Run: headless pygame with SDL's dummy video driver; simulated clock (each Clock.tick advances the game by its frame time, no real sleeping); random seed 0; keys injected as events and as key.get_pressed() state; no mouse input.
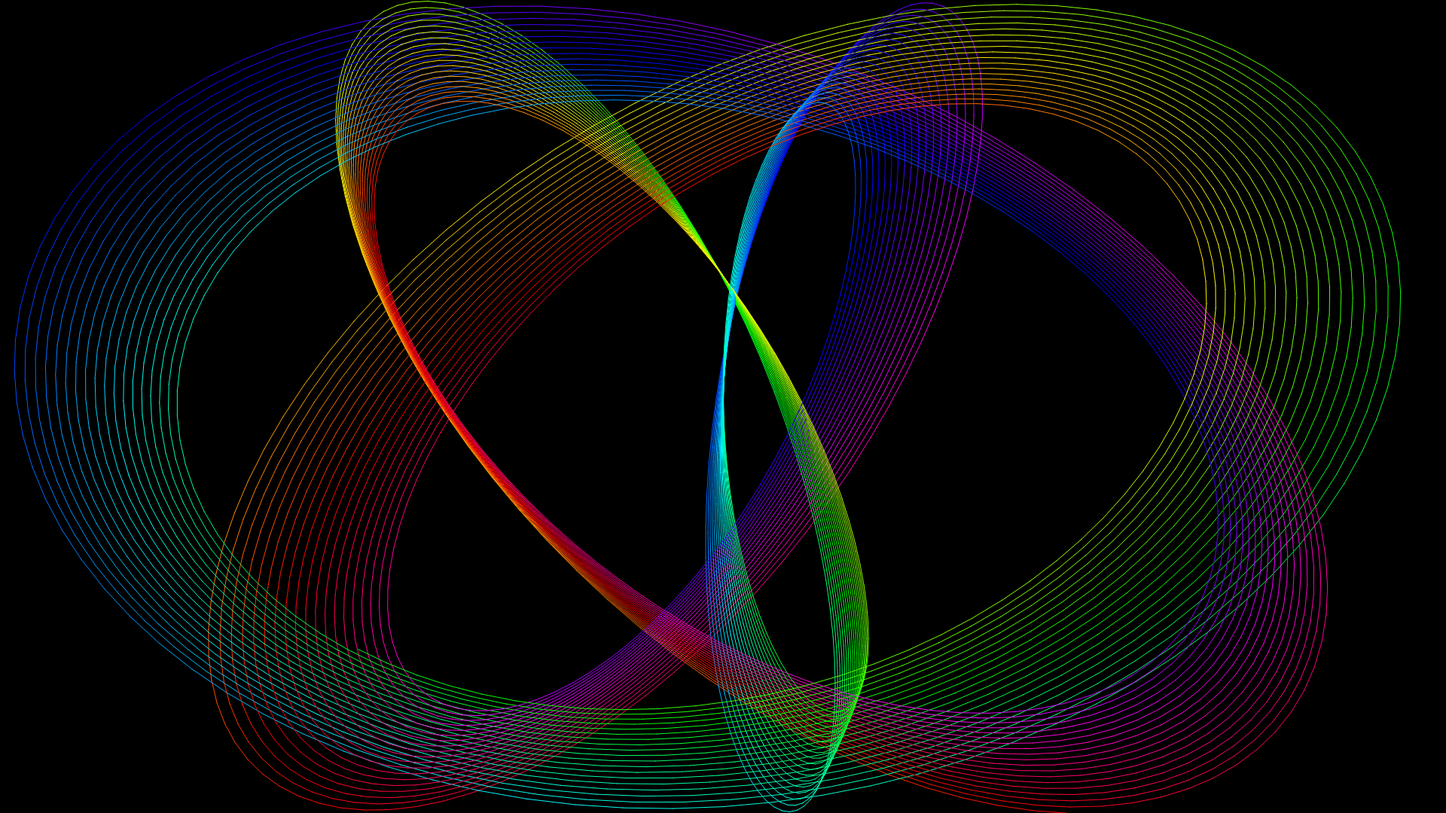
Frame 1 of 1 · flips 1–60 · no input

The pygame program that drew these frames:

# -*- coding: utf-8 -*-
"""
Created on Wed Jun 20 14:41:58 2018

@author: Mitch Labrenz
"""

import pygame, sys, random as r
from pygame.locals import *
from math import pi, sin, cos, exp

width, height = 1920,1080
dd=0.99995
dt=0.02
speed=100
hui=57*2
hue,sat,val,aaa=0,100,100,0
sd=0.001
mx=4

def check_event():
    global save
    for event in pygame.event.get():
        if event.type == QUIT:
            pygame.quit()
            sys.exit()
        elif event.type == KEYDOWN and event.key == K_q:
            pygame.quit()
            sys.exit()
def scale(length):
    while True:
        a1,a2=r.randint(-mx,mx),r.randint(-mx,mx)
        max1 = abs(a1)+abs(a2)
        if max1 > 0: break
    return a1,a2, (length/(2*max1))
steps=0
pygame.init()
pygame.event.set_allowed([QUIT,KEYDOWN])
screen = pygame.display.set_mode((width,height),DOUBLEBUF)
screen.set_alpha(None)
fg=pygame.Color(0,0,0,0)
save=False

while True:
    ax1,ax2,xscale=scale(width)
    ay1,ay2,yscale=scale(height)
    fx1,fx2 = r.randint(1,mx) + r.gauss(0,sd), r.randint(1,mx) + r.gauss(0,sd)
    fy1,fy2 = r.randint(1,mx) + r.gauss(0,sd), r.randint(1,mx) + r.gauss(0,sd)
    px1, px2 = r.uniform(0,2*pi), r.uniform(0,2*pi)
    py1, py2 = r.uniform(0,2*pi), r.uniform(0, 2*pi)
    
    dec = 1.0
    t = 0.0
    first = True
    while dec>0.015:
        x = xscale * dec * (ax1 * sin(t * fx1 + px1) + ax2*sin(t * fx2 + px2)) + width/2
        y = yscale * dec * (ay1 * sin(t * fy1 + py1) + ay2 * sin(t * fy2 + py2)) + height/2
        dec *=dd
        if not first:
            fg.hsva=(hue,sat,val,aaa)
            hue = (hue + dt*hui) % 360
            pygame.draw.aaline(screen,fg, (x,y), (prev_x, prev_y),1)
        else:
            first = False
        prev_x = x
        prev_y = y
        if steps%speed==0: pygame.display.update()
        steps+=1
        t+=dt
        check_event()
    
    screen.fill((0,0,0))
